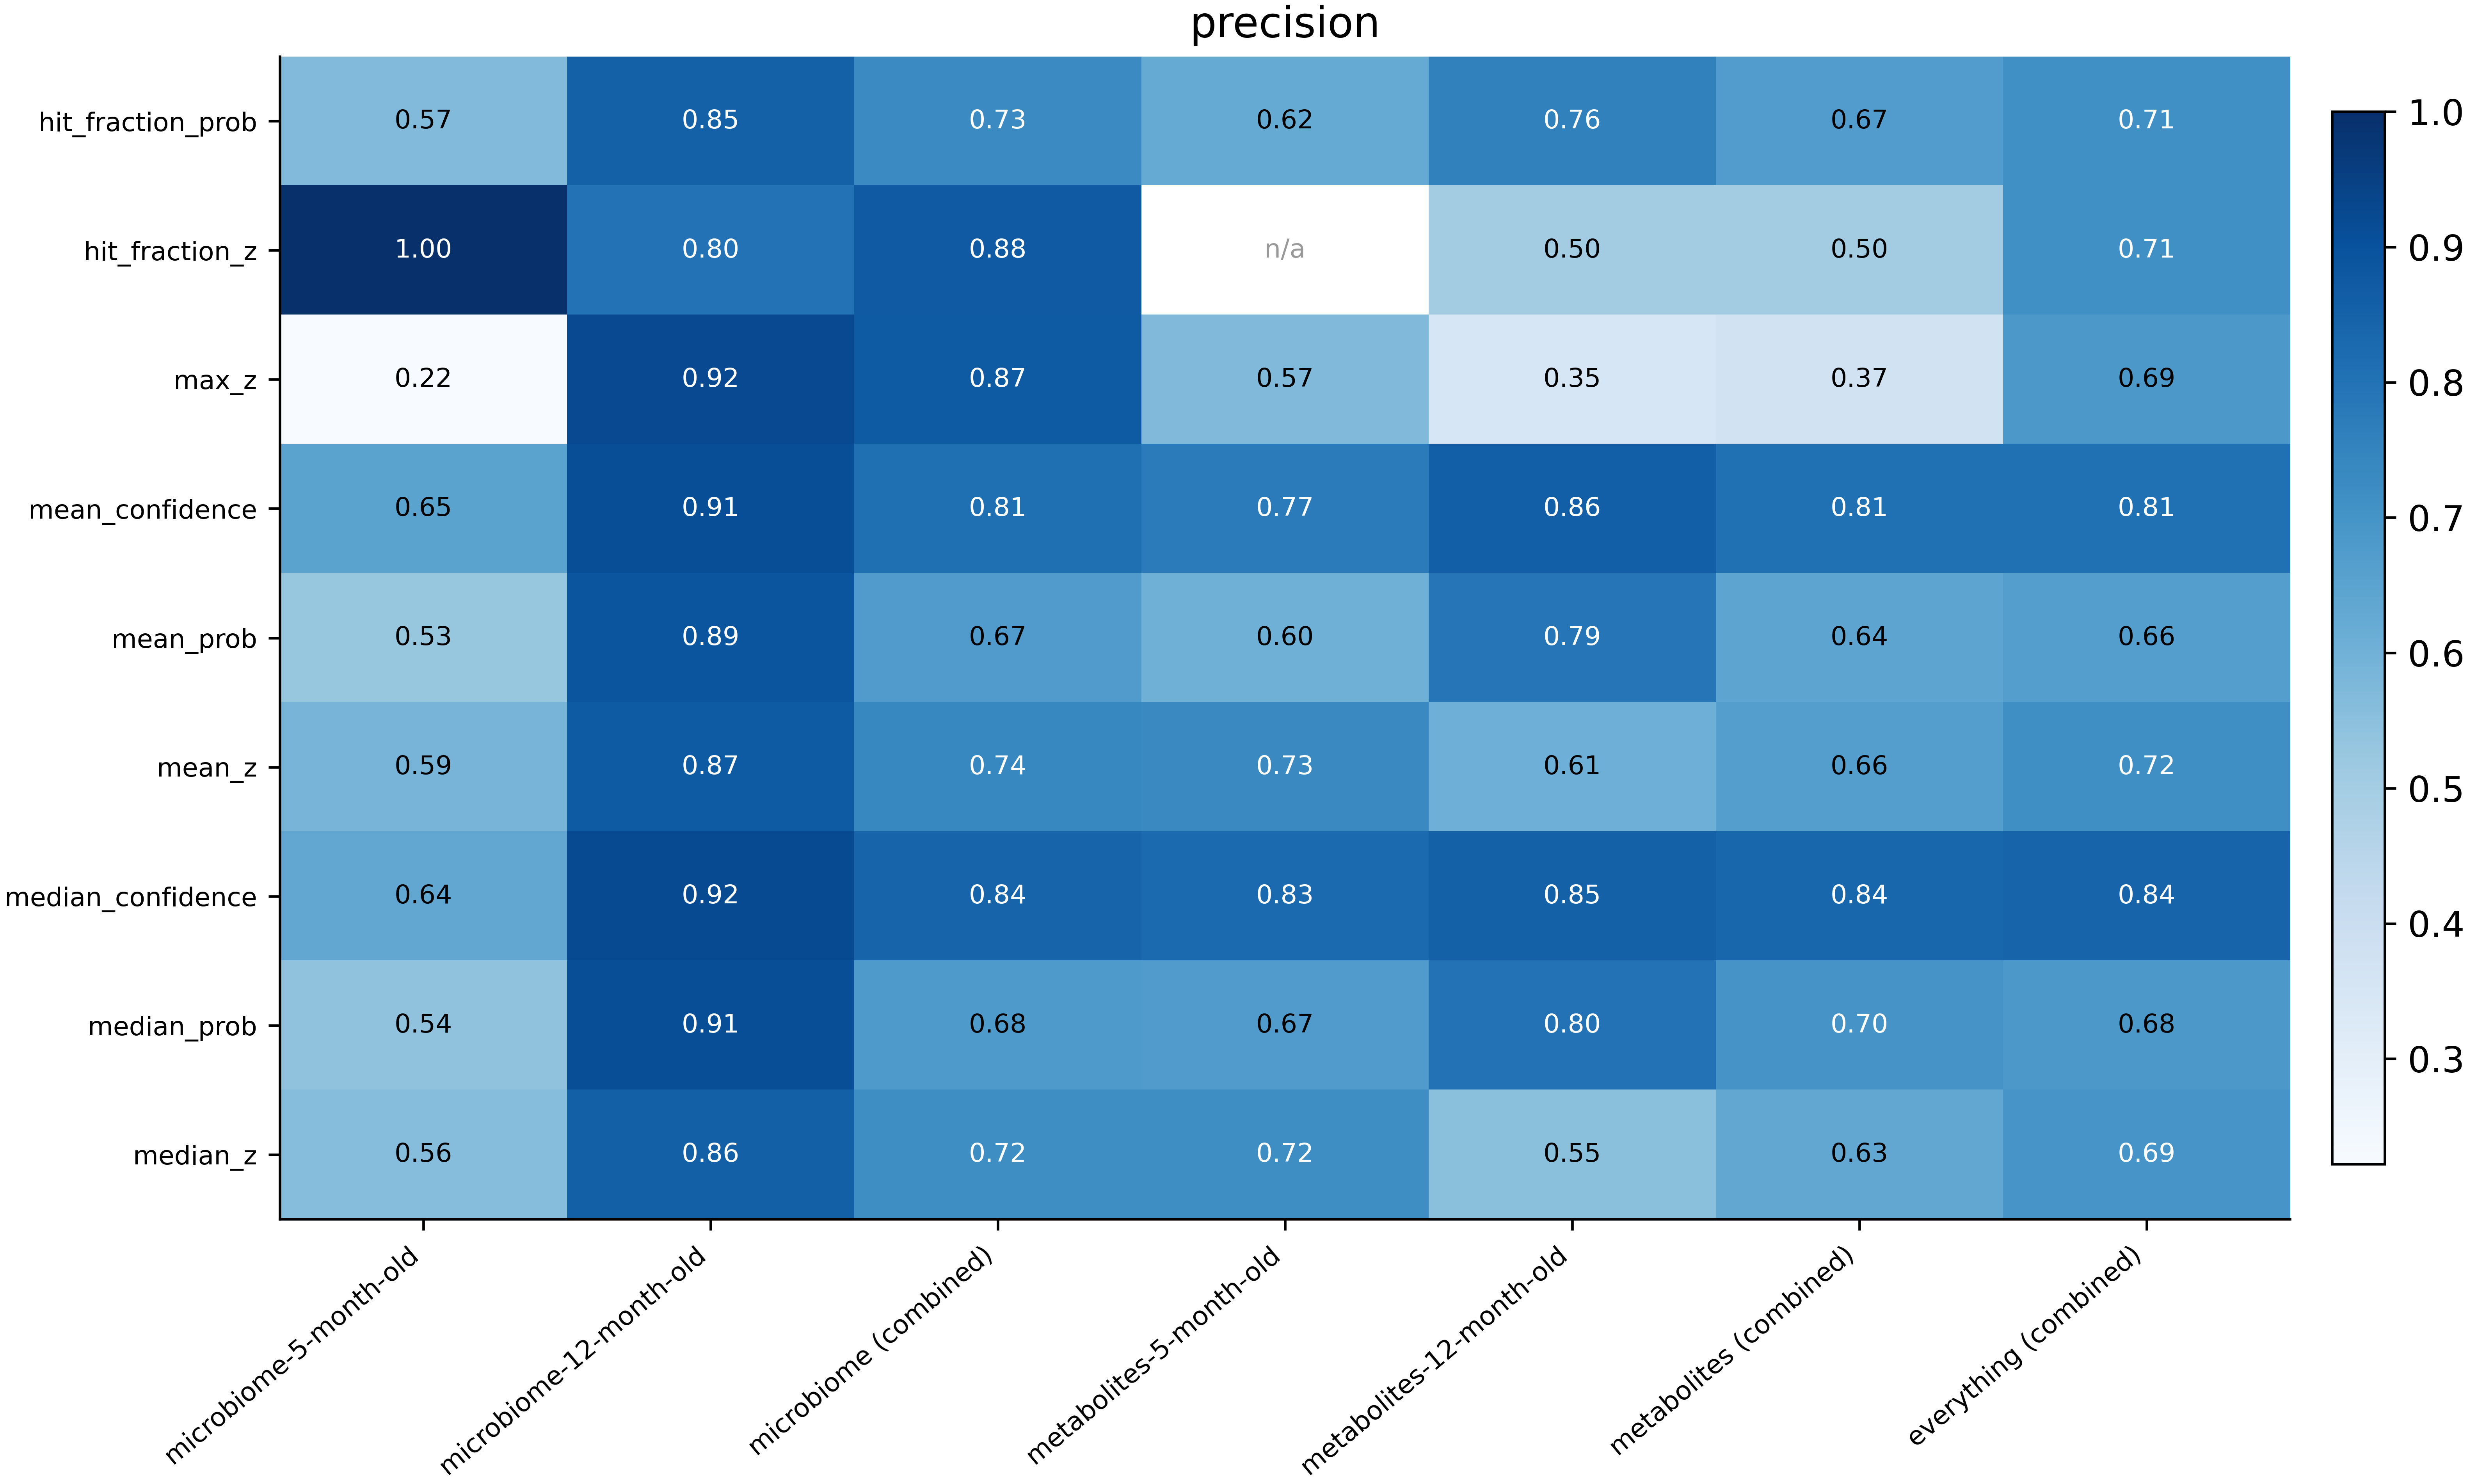

The data file committed next to this chart (first rows):
mode	microbiome-5-month-old	microbiome-12-month-old	microbiome (combined)	metabolites-5-month-old	metabolites-12-month-old	metabolites (combined)	everything (combined)
hit_fraction_prob	0.5664	0.8513	0.7282	0.6247	0.7559	0.6705	0.713
hit_fraction_z	1.0	0.8	0.875		0.5	0.5	0.7143
max_z	0.2222	0.9231	0.87	0.5714	0.3462	0.3729	0.6855
mean_confidence	0.6485	0.9098	0.8089	0.7731	0.8596	0.806	0.8081
mean_prob	0.5261	0.8899	0.6734	0.6036	0.7896	0.6416	0.663
mean_z	0.5877	0.8702	0.7392	0.7299	0.6073	0.6642	0.7169
median_confidence	0.6354	0.9209	0.8444	0.8266	0.8527	0.8377	0.8423
median_prob	0.5409	0.9103	0.6784	0.6744	0.8011	0.6964	0.685
median_z	0.5569	0.8556	0.7202	0.7194	0.5497	0.6347	0.6935
